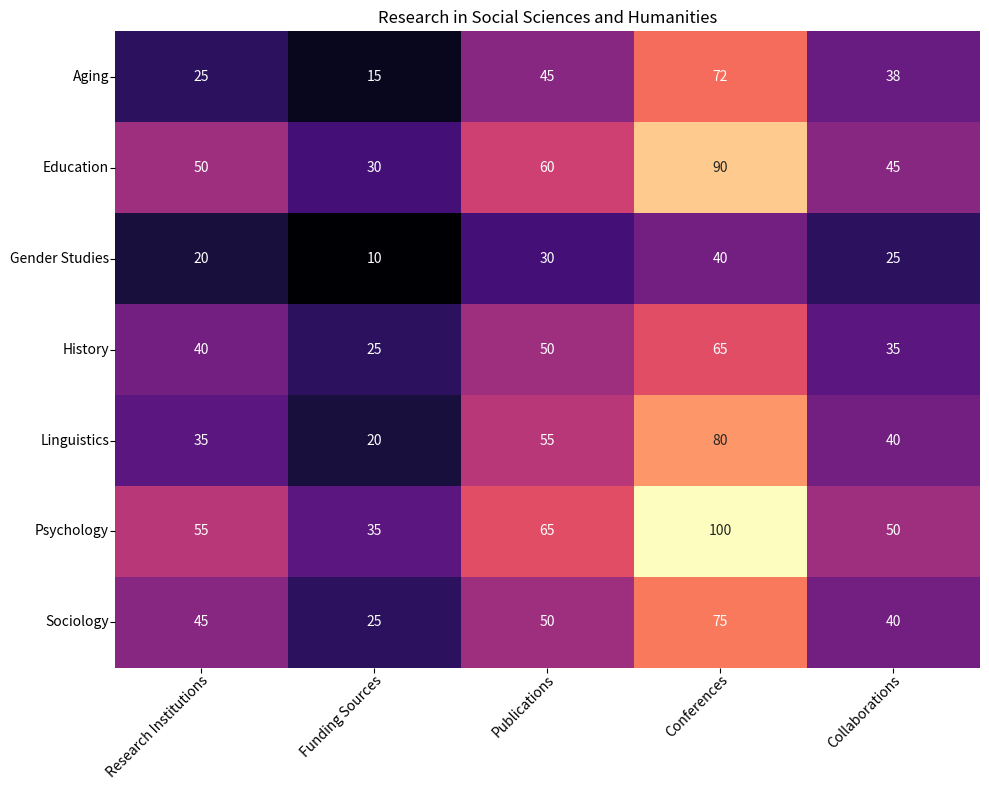

Recreate this plot in Python. (Note: this script raises an exception after producing the figure.)

import matplotlib.pyplot as plt
import pandas as pd
import numpy as np
import seaborn as sns

# Create dictionary with data
data = {'Category': ['Aging', 'Education', 'Gender Studies', 'History', 'Linguistics', 'Psychology', 'Sociology'], 
        'Research Institutions': [25, 50, 20, 40, 35, 55, 45],
        'Funding Sources': [15, 30, 10, 25, 20, 35, 25],
        'Publications': [45, 60, 30, 50, 55, 65, 50],
        'Conferences': [72, 90, 40, 65, 80, 100, 75],
        'Collaborations': [38, 45, 25, 35, 40, 50, 40]}

# Convert dictionary to dataframe
df = pd.DataFrame(data)

# Set figure size
fig = plt.figure(figsize=(10,8))

# Set color map
cmap = 'magma'

# Plot heatmap
ax = sns.heatmap(df.iloc[:,1:], cmap=cmap, annot=True, fmt='g', cbar=False)

# Set ticks and ticklabels
ax.set_xticklabels(df.columns[1:], rotation=45, ha='right', rotation_mode='anchor')
ax.set_yticklabels(df['Category'], rotation=0)

# Set tick positions
ax.set_xticks(np.arange(0.5, 5.5, 1))
ax.set_yticks(np.arange(0.5, 7.5, 1))

# Set tick labels in center
ax.tick_params(axis='x', pad=0.5)
ax.tick_params(axis='y', pad=0.5)

# Set title
plt.title('Research in Social Sciences and Humanities')

# Automatically resize image
plt.tight_layout()

# Save figure
plt.savefig('output/final/heatmap/png/20231228-124154_59.png', bbox_inches='tight')

# Clear current image state
plt.clf()
